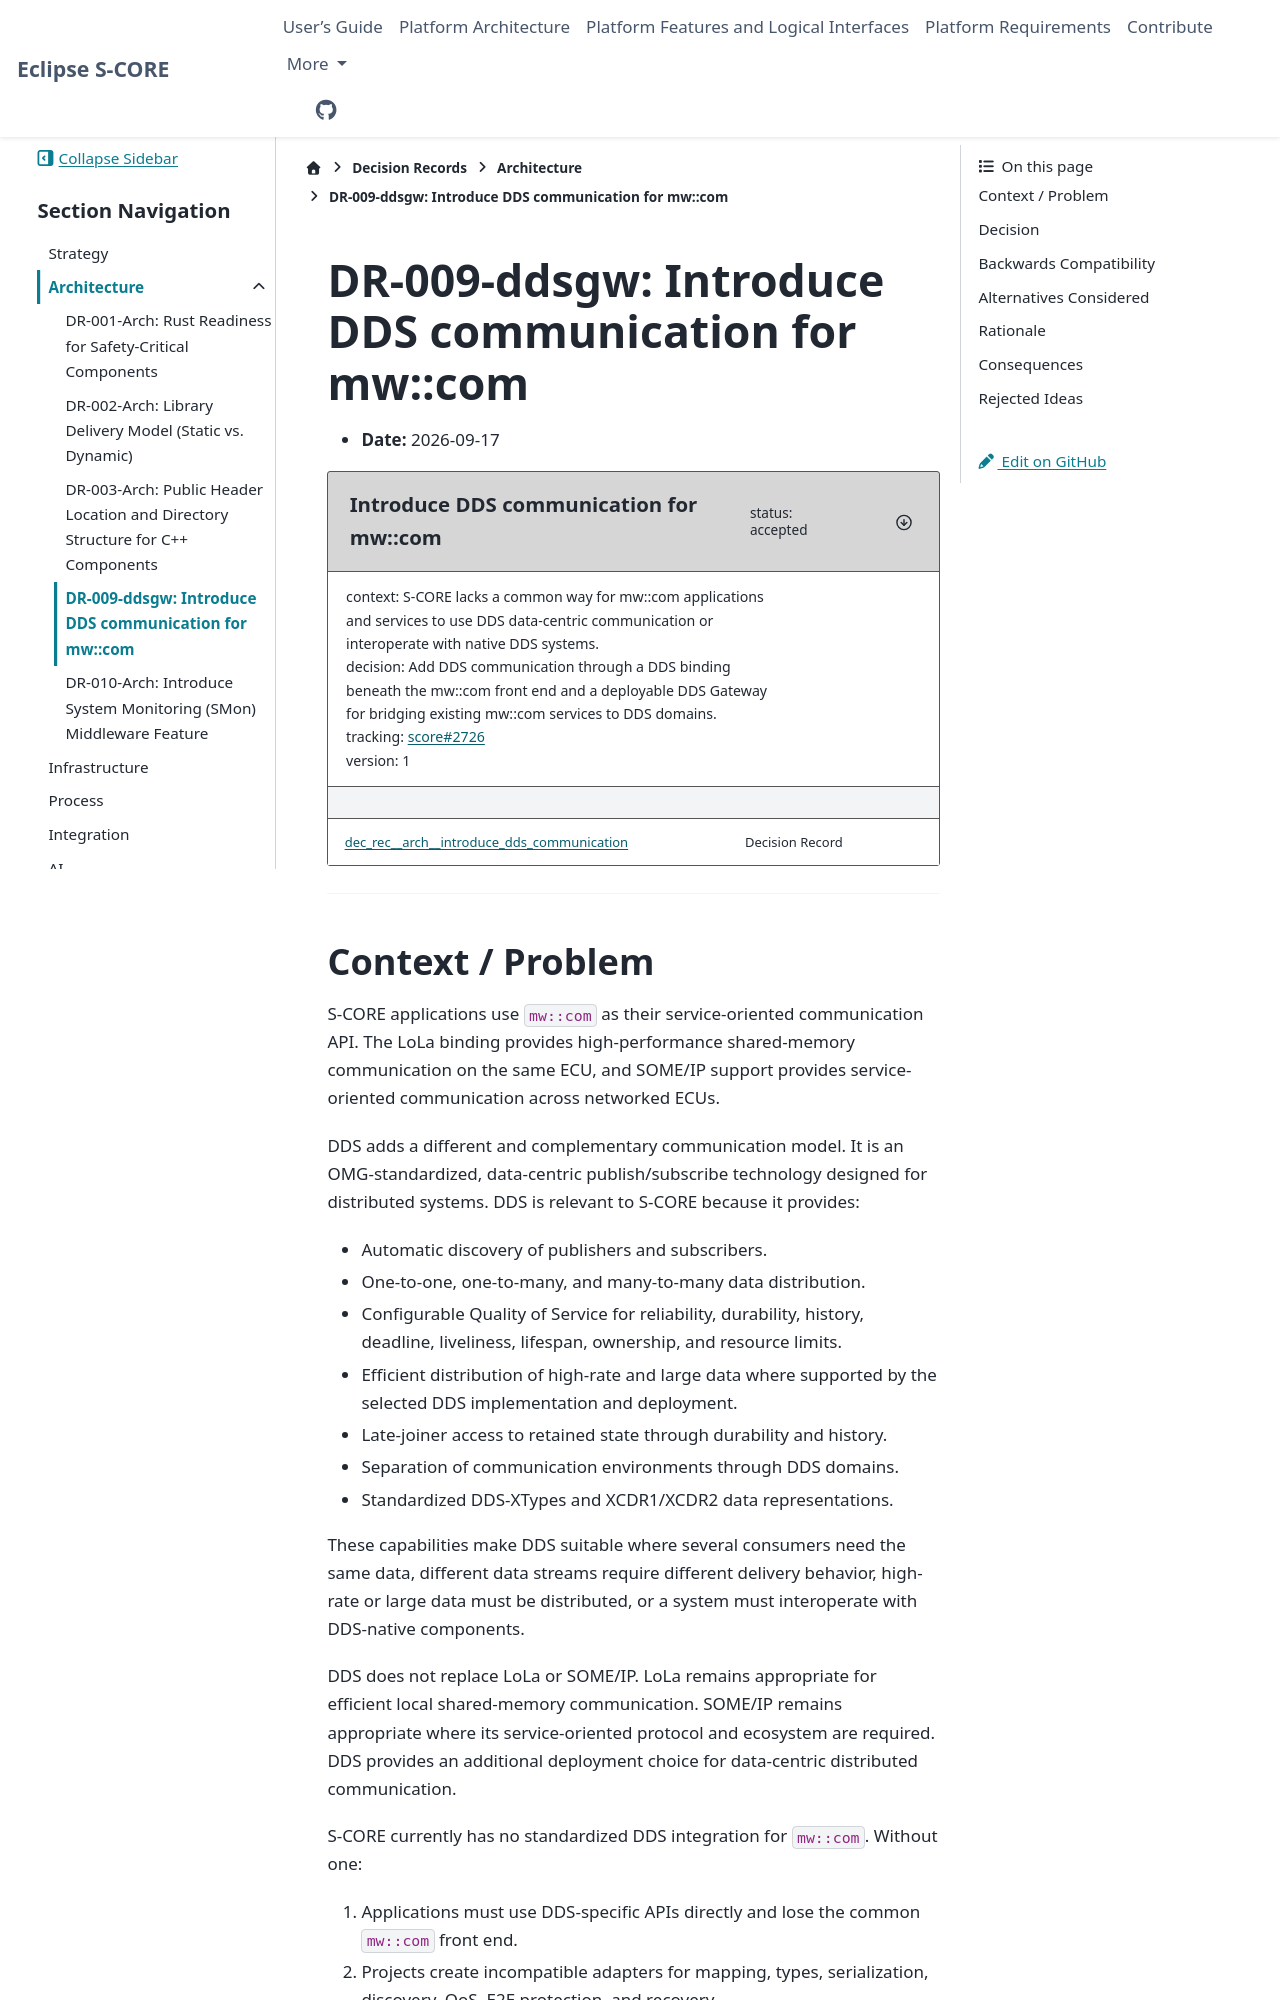

repository: eclipse-score/score · page: pr-3333/design_decisions/architecture/DR-009-arch.html · generator: sphinx

<!-- ----------------------------------------------------------------------------
  Copyright (c) 2026 Contributors to the Eclipse Foundation

  See the NOTICE file(s) distributed with this work for additional
  information regarding copyright ownership.

  This program and the accompanying materials are made available under the
  terms of the Apache License Version 2.0 which is available at
  https://www.apache.org/licenses/LICENSE-2.0

  SPDX-License-Identifier: Apache-2.0
----------------------------------------------------------------------------- -->

# DR-009-ddsgw: Introduce DDS communication for mw::com

- **Date:** 2026-09-17

```{dec_rec} Introduce DDS communication for mw::com
:id: dec_rec__arch__introduce_dds_communication
:status: accepted
:version: 1
:tracking: https://github.com/eclipse-score/score/issues/2726
:context: S-CORE lacks a common way for mw::com applications and services to use DDS data-centric communication or interoperate with native DDS systems.
:decision: Add DDS communication through a DDS binding beneath the mw::com front end and a deployable DDS Gateway for bridging existing mw::com services to DDS domains.
```

---
